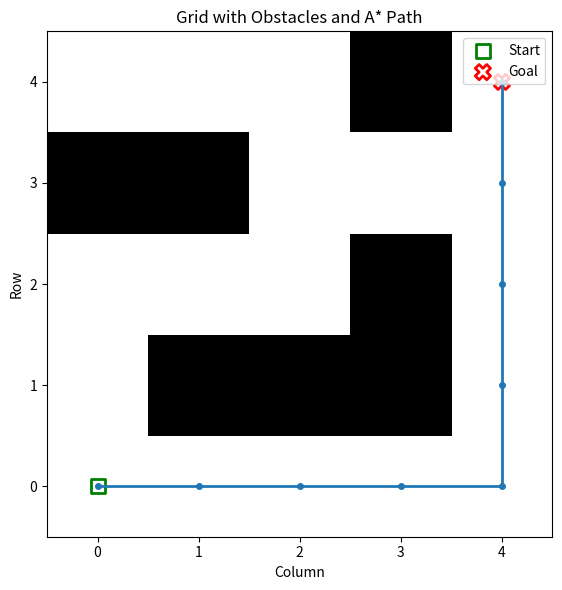

Write the Python code that produced this figure.
import heapq
from typing import List, Tuple, Optional, Dict

import matplotlib.pyplot as plt
import numpy as np

Coord = Tuple[int, int]

# ---------- A* IMPLEMENTATION (4-DIR, MANHATTAN) ----------

def heuristic(a: Coord, b: Coord) -> int:
    """Manhattan distance heuristic for 4-directional grid."""
    return abs(a[0] - b[0]) + abs(a[1] - b[1])

def reconstruct_path(came_from: Dict[Coord, Coord], current: Coord) -> List[Coord]:
    path = [current]
    while current in came_from:
        current = came_from[current]
        path.append(current)
    path.reverse()
    return path

def astar(
    grid: List[List[int]],
    start: Coord,
    goal: Coord
) -> Optional[List[Coord]]:
    """
    4-directional A* on a grid.

    grid: 2D list, 0 = free cell, 1 = obstacle
    start, goal: (row, col)
    Returns: list of coordinates from start to goal (inclusive) or None.
    """
    rows = len(grid)
    cols = len(grid[0]) if rows > 0 else 0

    def in_bounds(r: int, c: int) -> bool:
        return 0 <= r < rows and 0 <= c < cols

    if not in_bounds(*start) or not in_bounds(*goal):
        return None
    if grid[start[0]][start[1]] == 1 or grid[goal[0]][goal[1]] == 1:
        return None

    directions = [(-1, 0), (1, 0), (0, -1), (0, 1)]  # up, down, left, right

    open_heap: List[Tuple[float, Coord]] = []
    heapq.heappush(open_heap, (0, start))

    came_from: Dict[Coord, Coord] = {}
    g_score: Dict[Coord, float] = {start: 0}
    f_score: Dict[Coord, float] = {start: heuristic(start, goal)}

    open_set = {start}

    while open_heap:
        current_f, current = heapq.heappop(open_heap)

        if current == goal:
            return reconstruct_path(came_from, current)

        if current not in open_set:
            # This is a stale entry; skip
            continue
        open_set.remove(current)

        current_g = g_score[current]

        for dr, dc in directions:
            nr, nc = current[0] + dr, current[1] + dc
            neighbor = (nr, nc)

            if not in_bounds(nr, nc):
                continue
            if grid[nr][nc] == 1:
                continue  # obstacle

            tentative_g = current_g + 1  # uniform cost

            if tentative_g < g_score.get(neighbor, float("inf")):
                came_from[neighbor] = current
                g_score[neighbor] = tentative_g
                f_score[neighbor] = tentative_g + heuristic(neighbor, goal)

                if neighbor not in open_set:
                    open_set.add(neighbor)
                    heapq.heappush(open_heap, (f_score[neighbor], neighbor))

    return None  # no path


# ---------- VISUALIZATION WITH MATPLOTLIB ----------

def visualize_grid_and_path(
    grid: List[List[int]],
    path: Optional[List[Coord]] = None,
    start: Optional[Coord] = None,
    goal: Optional[Coord] = None,
):
    """
    Visualize the obstacle grid and (optionally) the A* path.

    grid: 2D list, 0 = free, 1 = obstacle
    path: list of (row, col) coordinates returned by A*
    start, goal: optional markers
    """
    grid_np = np.array(grid)

    plt.figure(figsize=(6, 6))
    # Show obstacles (1) as black, free cells (0) as white
    plt.imshow(grid_np, cmap="Greys", origin="upper")

    # If we have a path, overlay it
    if path:
        # Path is in (row, col) => (y, x). For plotting, x is columns, y is rows.
        ys = [r for (r, c) in path]
        xs = [c for (r, c) in path]
        plt.plot(xs, ys, linewidth=2, marker="o", markersize=4)

    # Mark start and goal
    if start:
        plt.scatter(start[1], start[0], marker="s", s=100, edgecolors="green", facecolors="none", linewidths=2, label="Start")
    if goal:
        plt.scatter(goal[1], goal[0], marker="X", s=120, edgecolors="red", facecolors="none", linewidths=2, label="Goal")

    plt.title("Grid with Obstacles and A* Path")
    plt.xlabel("Column")
    plt.ylabel("Row")
    plt.gca().invert_yaxis()  # row 0 at top like in matrix indexing

    # Show legend only if start/goal exist
    if start or goal:
        plt.legend(loc="upper right")

    plt.grid(False)
    plt.tight_layout()
    plt.show()


# ---------- EXAMPLE USAGE ----------

if __name__ == "__main__":
    grid = [
        [0, 0, 0, 0, 0],
        [0, 1, 1, 1, 0],
        [0, 0, 0, 1, 0],
        [1, 1, 0, 0, 0],
        [0, 0, 0, 1, 0],
    ]

    start = (0, 0)
    goal = (4, 4)

    path = astar(grid, start, goal)
    print("Path:", path)

    visualize_grid_and_path(grid, path, start, goal)
